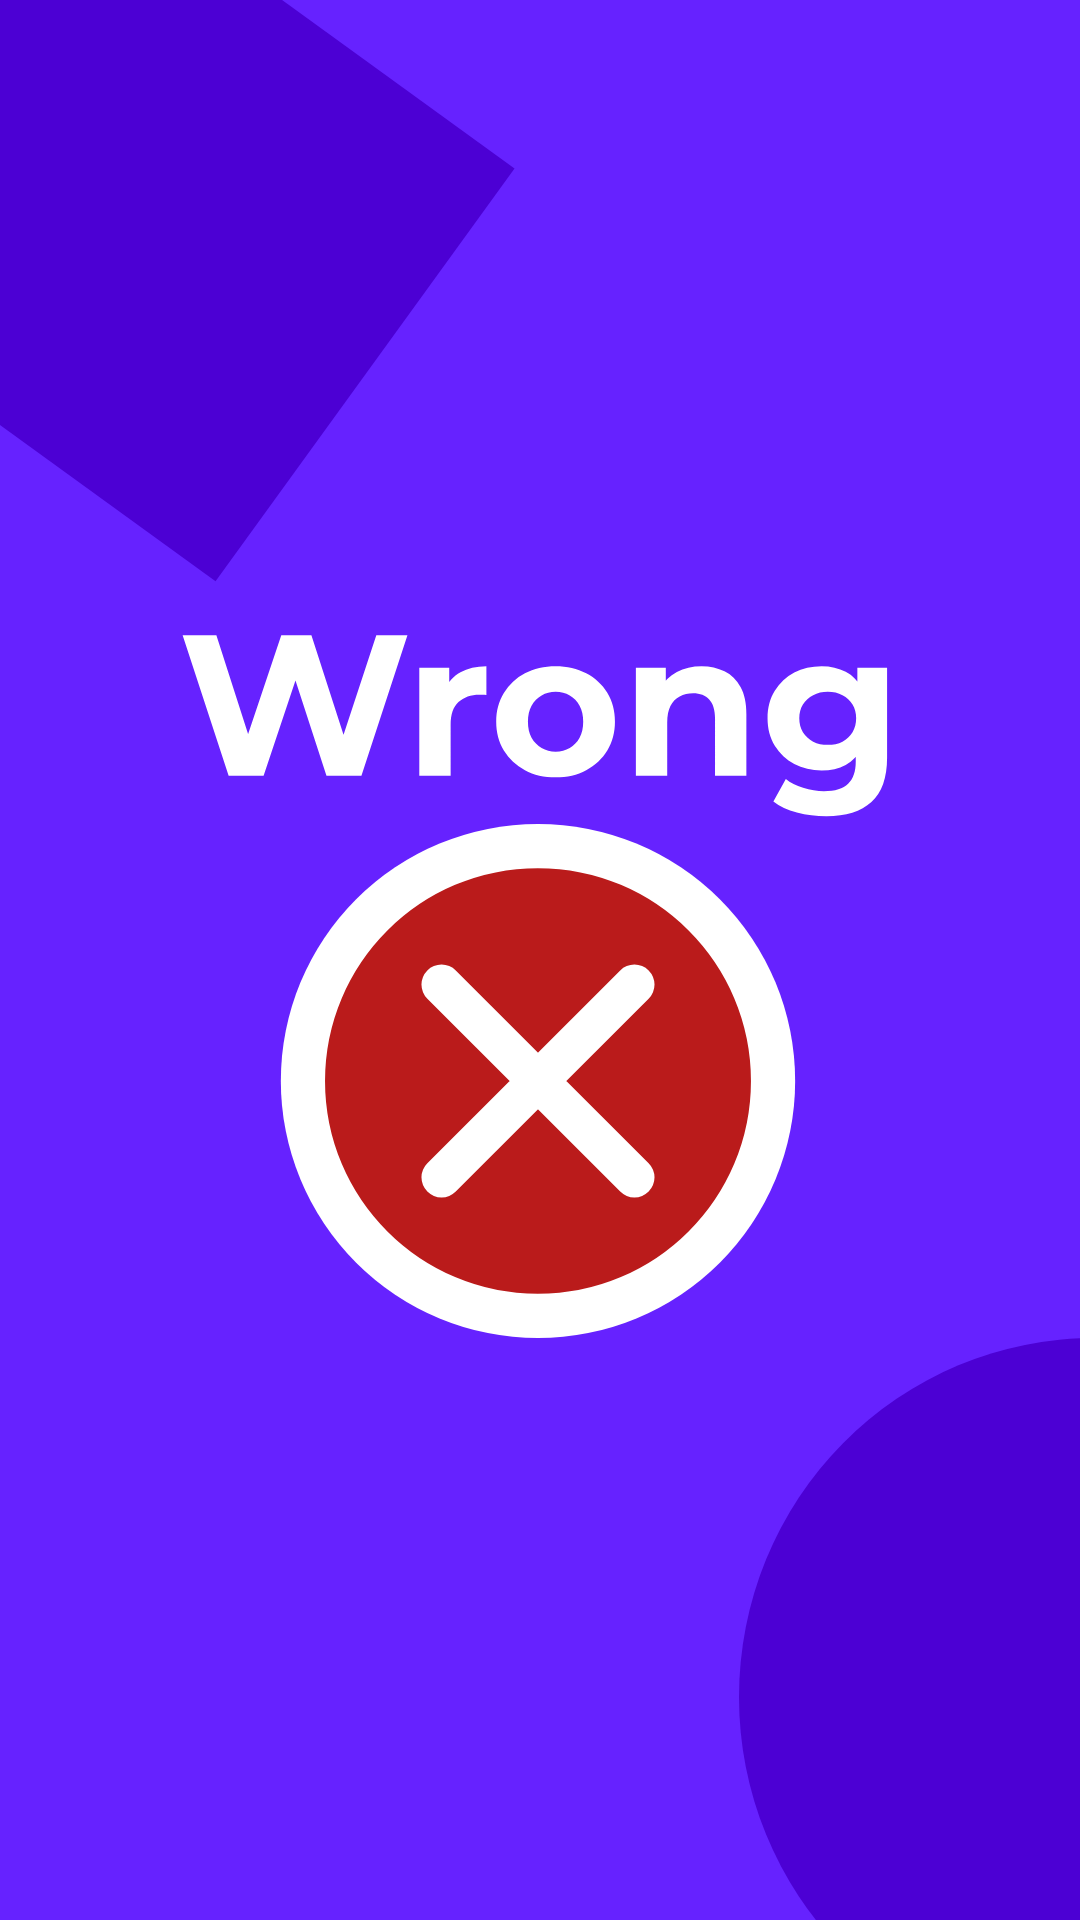

Here is an Android app screen rendered from its layout file. Give the layout XML and the strings, colors and styles it references.
<!-- AndroidManifest.xml: application theme Theme.Riddler -->
<!-- res/layout/fragment_player_incorrect.xml -->
<?xml version="1.0" encoding="utf-8"?>
<androidx.constraintlayout.widget.ConstraintLayout xmlns:android="http://schemas.android.com/apk/res/android"
    xmlns:tools="http://schemas.android.com/tools"
    android:layout_width="match_parent"
    android:layout_height="match_parent"
    tools:context=".ui.view.player.PlayerIncorrectFragment"
    android:background="#6622FF"
    xmlns:app="http://schemas.android.com/apk/res-auto">

    <ImageView
        android:id="@+id/corner4"
        android:layout_width="wrap_content"
        android:layout_height="0dp"
        android:adjustViewBounds="true"
        android:scaleType="fitXY"
        android:src="@drawable/ic_rectangle_13"
        app:layout_constraintBottom_toTopOf="@+id/corner2"
        app:layout_constraintStart_toStartOf="parent"
        app:layout_constraintTop_toTopOf="parent" />

<ImageView
    android:id="@+id/corner2"
    android:layout_width="0dp"
    android:layout_height="wrap_content"
    android:layout_marginHorizontal="32dp"
    android:adjustViewBounds="true"
    android:scaleType="fitXY"
    android:src="@drawable/ic_group_16"
    app:layout_constraintStart_toStartOf="parent"
    app:layout_constraintTop_toTopOf="parent"
    app:layout_constraintEnd_toEndOf="parent"
    app:layout_constraintBottom_toBottomOf="parent" />

    <ImageView
        android:id="@+id/second_corner"
        android:layout_width="wrap_content"
        android:layout_height="0dp"
        android:adjustViewBounds="true"
        android:scaleType="fitXY"
        android:src="@drawable/ic_ellipse_33"
        app:layout_constraintBottom_toBottomOf="parent"
        app:layout_constraintEnd_toEndOf="parent"
        app:layout_constraintTop_toBottomOf="@+id/corner2" />

</androidx.constraintlayout.widget.ConstraintLayout>
<!-- resources referenced by this layout -->
<resources>
  <!-- drawable ic_ellipse_33 (drawable) -->
  <vector xmlns:android="http://schemas.android.com/apk/res/android"
      android:width="143dp"
      android:height="244dp"
      android:viewportWidth="143"
      android:viewportHeight="244">
    <path
        android:pathData="M0,150.5a149,150.5 0,1 0,298 0a149,150.5 0,1 0,-298 0z"
        android:fillColor="#4C00D4"/>
  </vector>
  <!-- drawable ic_group_16: vector/xml drawable (drawable, 3968 chars, omitted) -->
  <!-- drawable ic_rectangle_13 (drawable) -->
  <vector xmlns:android="http://schemas.android.com/apk/res/android"
      android:width="198dp"
      android:height="224dp"
      android:viewportWidth="198"
      android:viewportHeight="224">
    <path
        android:pathData="M16,-67l181.82,131.77l-114.95,158.6l-181.82,-131.77z"
        android:fillColor="#4C00D4"/>
  </vector>
  <style name="Theme.Riddler" parent="Theme.Material3.DayNight.NoActionBar">
          
          <item name="colorPrimary">@color/purple_500</item>
          <item name="colorPrimaryVariant">@color/purple_700</item>
          <item name="colorOnPrimary">@color/white</item>
          
          <item name="colorSecondary">@color/teal_200</item>
          <item name="colorSecondaryVariant">@color/teal_700</item>
          <item name="colorOnSecondary">@color/black</item>
          
          <item name="android:statusBarColor" tools:targetApi="l">@color/black</item>
          
      </style>
  <color name="purple_500">#FF6200EE</color>
  <color name="purple_700">#FF3700B3</color>
  <color name="white">#FFFFFFFF</color>
  <color name="teal_200">#FF03DAC5</color>
  <color name="teal_700">#FF018786</color>
  <color name="black">#FF000000</color>
</resources>
